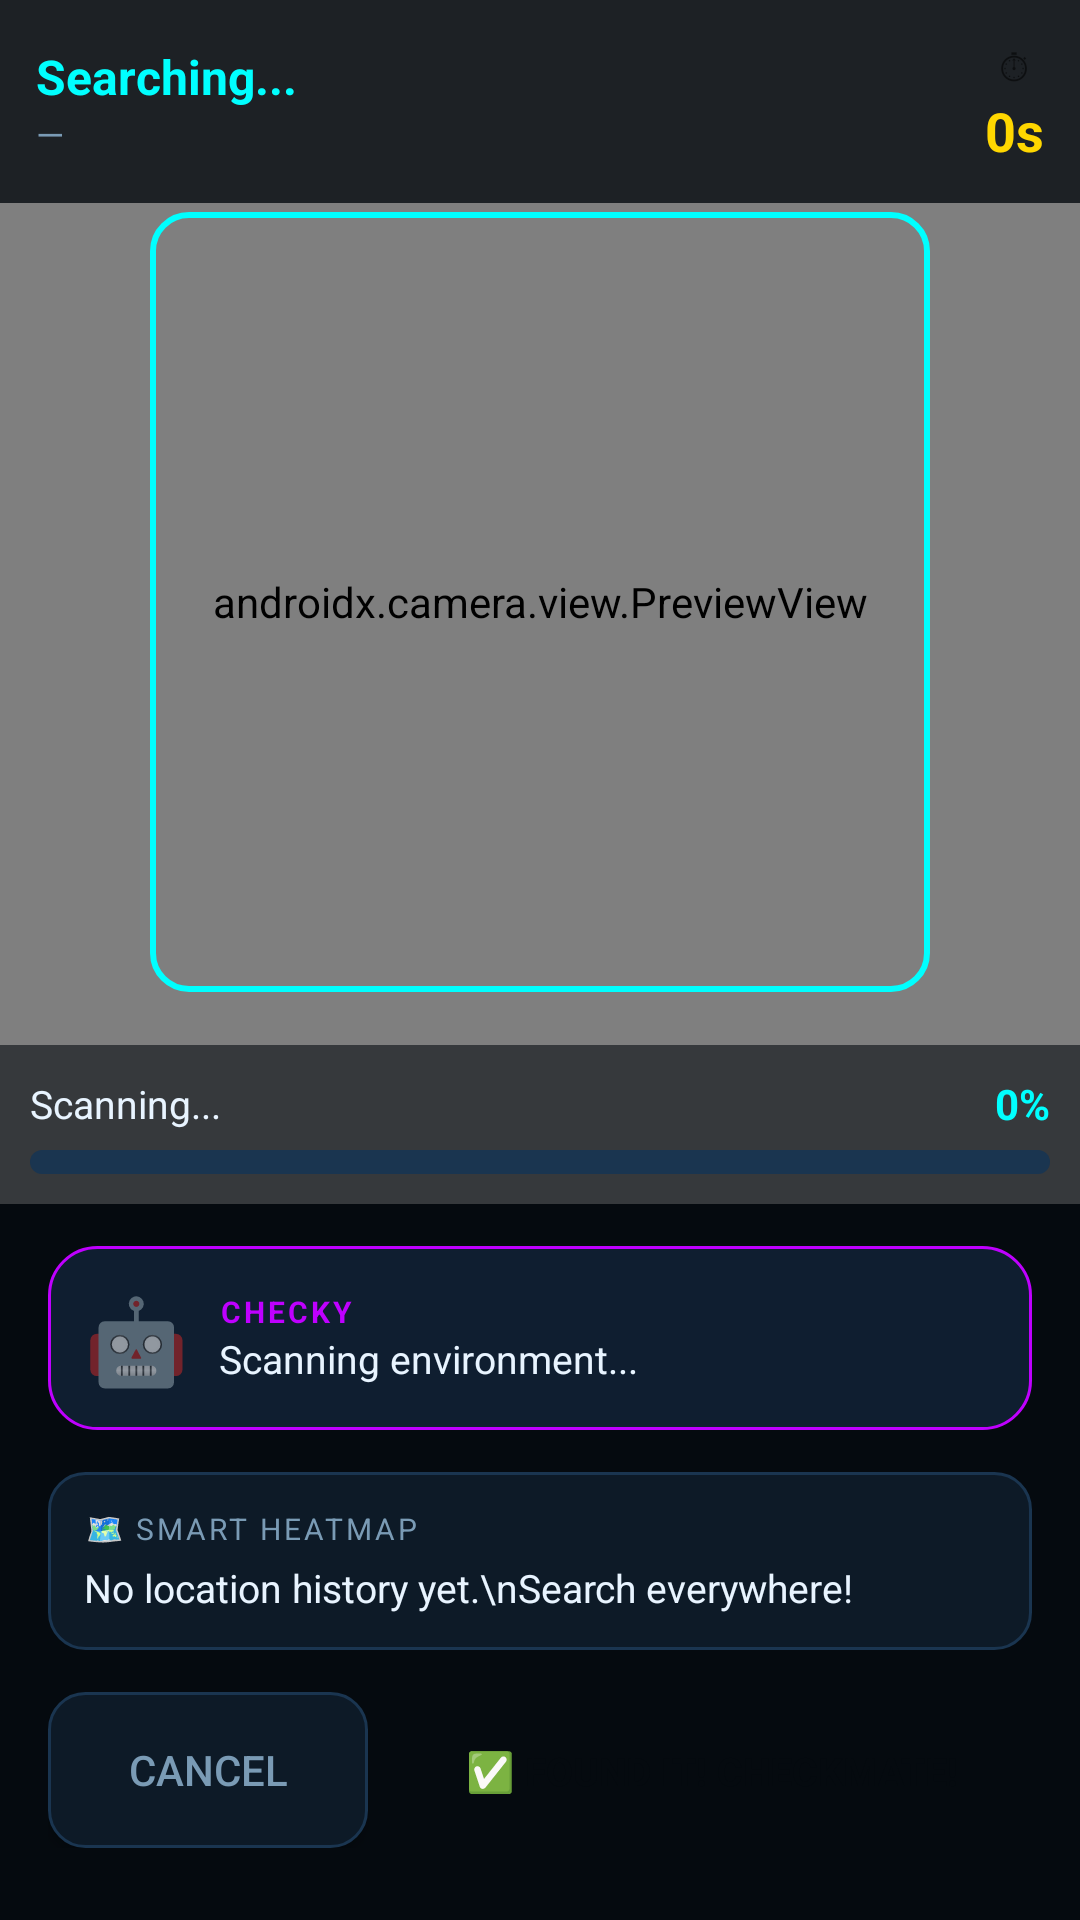

Here is an Android app screen rendered from its layout file. Give the layout XML and the strings, colors and styles it references.
<!-- AndroidManifest.xml: activity theme Theme.YayCheckmate -->
<!-- res/layout/activity_search.xml -->
<?xml version="1.0" encoding="utf-8"?>
<androidx.constraintlayout.widget.ConstraintLayout
    xmlns:android="http://schemas.android.com/apk/res/android"
    xmlns:app="http://schemas.android.com/apk/res-auto"
    android:layout_width="match_parent"
    android:layout_height="match_parent"
    android:background="@color/colorBackground">

    
    <androidx.camera.view.PreviewView
        android:id="@+id/cameraPreview"
        android:layout_width="match_parent"
        android:layout_height="0dp"
        app:layout_constraintTop_toTopOf="parent"
        app:layout_constraintBottom_toTopOf="@+id/bottomPanel"
        app:layout_constraintStart_toStartOf="parent"
        app:layout_constraintEnd_toEndOf="parent" />

    
    <View
        android:layout_width="260dp"
        android:layout_height="260dp"
        android:background="@drawable/bg_scan_overlay"
        app:layout_constraintTop_toTopOf="@+id/cameraPreview"
        app:layout_constraintBottom_toBottomOf="@+id/cameraPreview"
        app:layout_constraintStart_toStartOf="parent"
        app:layout_constraintEnd_toEndOf="parent" />

    
    <LinearLayout
        android:layout_width="match_parent"
        android:layout_height="wrap_content"
        android:background="#CC050A0F"
        android:padding="12dp"
        android:orientation="horizontal"
        android:gravity="center_vertical"
        app:layout_constraintTop_toTopOf="parent"
        app:layout_constraintStart_toStartOf="parent"
        app:layout_constraintEnd_toEndOf="parent">

        <LinearLayout
            android:layout_width="0dp"
            android:layout_height="wrap_content"
            android:layout_weight="1"
            android:orientation="vertical">

            <TextView
                android:id="@+id/tvObjectName"
                android:layout_width="wrap_content"
                android:layout_height="wrap_content"
                android:text="Searching..."
                android:textColor="@color/colorPrimary"
                android:textSize="16sp"
                android:textStyle="bold" />

            <TextView
                android:id="@+id/tvDifficulty"
                android:layout_width="wrap_content"
                android:layout_height="wrap_content"
                android:text="—"
                android:textColor="@color/colorTextSecondary"
                android:textSize="12sp" />

        </LinearLayout>

        
        <LinearLayout
            android:layout_width="wrap_content"
            android:layout_height="wrap_content"
            android:orientation="vertical"
            android:gravity="center">

            <TextView
                android:layout_width="wrap_content"
                android:layout_height="wrap_content"
                android:text="⏱"
                android:textSize="14sp"
                android:gravity="center" />

            <TextView
                android:id="@+id/tvTimer"
                android:layout_width="wrap_content"
                android:layout_height="wrap_content"
                android:text="0s"
                android:textColor="@color/colorWarning"
                android:textSize="18sp"
                android:textStyle="bold"
                android:gravity="center" />

        </LinearLayout>

    </LinearLayout>

    
    <LinearLayout
        android:layout_width="match_parent"
        android:layout_height="wrap_content"
        android:background="#99050A0F"
        android:padding="10dp"
        android:orientation="vertical"
        app:layout_constraintBottom_toTopOf="@+id/bottomPanel"
        app:layout_constraintStart_toStartOf="parent"
        app:layout_constraintEnd_toEndOf="parent">

        <LinearLayout
            android:layout_width="match_parent"
            android:layout_height="wrap_content"
            android:orientation="horizontal"
            android:gravity="center_vertical"
            android:layout_marginBottom="6dp">

            <TextView
                android:id="@+id/tvDetectionLabel"
                android:layout_width="0dp"
                android:layout_height="wrap_content"
                android:layout_weight="1"
                android:text="Scanning..."
                android:textColor="@color/colorText"
                android:textSize="13sp" />

            <TextView
                android:id="@+id/tvConfidence"
                android:layout_width="wrap_content"
                android:layout_height="wrap_content"
                android:text="0%"
                android:textColor="@color/colorPrimary"
                android:textSize="14sp"
                android:textStyle="bold" />

        </LinearLayout>

        <ProgressBar
            android:id="@+id/progressConfidence"
            style="?android:attr/progressBarStyleHorizontal"
            android:layout_width="match_parent"
            android:layout_height="8dp"
            android:progressDrawable="@drawable/bg_progress_cyan"
            android:max="100"
            android:progress="0" />

    </LinearLayout>

    
    <LinearLayout
        android:id="@+id/bottomPanel"
        android:layout_width="match_parent"
        android:layout_height="wrap_content"
        android:background="@color/colorBackground"
        android:orientation="vertical"
        android:paddingTop="14dp"
        android:paddingBottom="24dp"
        android:paddingStart="16dp"
        android:paddingEnd="16dp"
        app:layout_constraintBottom_toBottomOf="parent"
        app:layout_constraintStart_toStartOf="parent"
        app:layout_constraintEnd_toEndOf="parent">

        
        <LinearLayout
            android:layout_width="match_parent"
            android:layout_height="wrap_content"
            android:background="@drawable/bg_mascot"
            android:padding="12dp"
            android:orientation="horizontal"
            android:gravity="center_vertical"
            android:layout_marginBottom="14dp">

            <TextView
                android:layout_width="wrap_content"
                android:layout_height="wrap_content"
                android:text="🤖"
                android:textSize="28sp"
                android:layout_marginEnd="10dp" />

            <LinearLayout
                android:layout_width="0dp"
                android:layout_height="wrap_content"
                android:layout_weight="1"
                android:orientation="vertical">

                <TextView
                    android:layout_width="wrap_content"
                    android:layout_height="wrap_content"
                    android:text="CHECKY"
                    android:textColor="@color/colorSecondary"
                    android:textSize="10sp"
                    android:textStyle="bold"
                    android:letterSpacing="0.1" />

                <TextView
                    android:id="@+id/tvMascotMessage"
                    android:layout_width="wrap_content"
                    android:layout_height="wrap_content"
                    android:text="Scanning environment..."
                    android:textColor="@color/colorText"
                    android:textSize="13sp" />

            </LinearLayout>

        </LinearLayout>

        
        <LinearLayout
            android:layout_width="match_parent"
            android:layout_height="wrap_content"
            android:background="@drawable/bg_card"
            android:padding="12dp"
            android:orientation="vertical"
            android:layout_marginBottom="14dp">

            <TextView
                android:layout_width="wrap_content"
                android:layout_height="wrap_content"
                android:text="🗺️ SMART HEATMAP"
                android:textColor="@color/colorTextSecondary"
                android:textSize="10sp"
                android:letterSpacing="0.1"
                android:layout_marginBottom="4dp" />

            <TextView
                android:id="@+id/tvHeatmapHint"
                android:layout_width="match_parent"
                android:layout_height="wrap_content"
                android:text="No location history yet.\nSearch everywhere!"
                android:textColor="@color/colorText"
                android:textSize="13sp"
                android:lineSpacingExtra="4dp" />

        </LinearLayout>

        
        <LinearLayout
            android:layout_width="match_parent"
            android:layout_height="wrap_content"
            android:orientation="horizontal">

            <Button
                android:id="@+id/btnCancel"
                android:layout_width="0dp"
                android:layout_height="52dp"
                android:layout_weight="1"
                android:text="Cancel"
                android:textColor="@color/colorTextSecondary"
                android:background="@drawable/bg_card"
                android:layout_marginEnd="8dp" />

            <Button
                android:id="@+id/btnFound"
                android:layout_width="0dp"
                android:layout_height="52dp"
                android:layout_weight="2"
                android:text="✅ FOUND IT! Checkmate!"
                android:textColor="@color/colorBackground"
                android:background="@drawable/bg_button_neon"
                android:textStyle="bold"
                android:textSize="13sp" />

        </LinearLayout>

    </LinearLayout>

</androidx.constraintlayout.widget.ConstraintLayout>
<!-- resources referenced by this layout -->
<resources>
  <color name="colorBackground">#050A0F</color>
  <color name="colorPrimary">#00FFFF</color>
  <color name="colorSecondary">#BF00FF</color>
  <color name="colorText">#E8F4FF</color>
  <color name="colorTextSecondary">#7A9BB5</color>
  <color name="colorWarning">#FFD700</color>
  <!-- drawable bg_card (drawable) -->
  <?xml version="1.0" encoding="utf-8"?>
  <shape xmlns:android="http://schemas.android.com/apk/res/android">
      <solid android:color="@color/colorCard" />
      <stroke android:width="1dp" android:color="@color/colorBorder" />
      <corners android:radius="@dimen/card_radius" />
  </shape>
  <!-- drawable bg_mascot (drawable) -->
  <?xml version="1.0" encoding="utf-8"?>
  <shape xmlns:android="http://schemas.android.com/apk/res/android">
      <solid android:color="@color/colorSurfaceVariant" />
      <stroke android:width="1dp" android:color="@color/colorSecondary" />
      <corners android:radius="16dp" />
  </shape>
  <!-- drawable bg_scan_overlay (drawable) -->
  <?xml version="1.0" encoding="utf-8"?>
  <shape xmlns:android="http://schemas.android.com/apk/res/android">
      <stroke android:width="2dp" android:color="@color/colorPrimary" />
      <corners android:radius="12dp" />
  </shape>
  <color name="colorCard">#0D1A27</color>
  <color name="colorBorder">#1A3550</color>
  <dimen name="card_radius">12dp</dimen>
  <color name="colorSurfaceVariant">#0F1E30</color>
  <color name="colorAccent">#0066FF</color>
  <color name="colorPrimaryDark">#00C8C8</color>
  <color name="colorSecondaryDark">#9900CC</color>
  <color name="colorSurface">#0A1520</color>
  <color name="colorNavBackground">#070D14</color>
  <style name="Widget.YayCheckmate.Button" parent="Widget.MaterialComponents.Button">
          <item name="android:textColor">@color/colorBackground</item>
          <item name="backgroundTint">@color/colorPrimary</item>
          <item name="android:letterSpacing">0.08</item>
          <item name="android:textStyle">bold</item>
          <item name="cornerRadius">8dp</item>
      </style>
  <style name="Widget.YayCheckmate.TextInput" parent="Widget.MaterialComponents.TextInputLayout.OutlinedBox">
          <item name="boxStrokeColor">@color/colorPrimary</item>
          <item name="hintTextColor">@color/colorTextSecondary</item>
          <item name="android:textColorHint">@color/colorTextSecondary</item>
          <item name="boxBackgroundColor">@color/colorSurface</item>
      </style>
  <style name="ThemeOverlay.YayCheckmate.MaterialAlertDialog" parent="ThemeOverlay.MaterialComponents.MaterialAlertDialog">
          <item name="colorSurface">@color/colorSurface</item>
          <item name="colorOnSurface">@color/colorText</item>
          <item name="colorPrimary">@color/colorPrimary</item>
          <item name="android:textColorPrimary">@color/colorText</item>
          <item name="shapeAppearanceMediumComponent">@style/ShapeAppearance.YayCheckmate.MediumComponent</item>
      </style>
  <style name="Widget.YayCheckmate.Snackbar" parent="Widget.MaterialComponents.Snackbar">
          <item name="android:background">@drawable/bg_snackbar</item>
          <item name="snackbarButtonStyle">@style/Widget.YayCheckmate.Button.TextButton.Snackbar</item>
          <item name="android:layout_margin">24dp</item>
      </style>
  <style name="ShapeAppearance.YayCheckmate.MediumComponent" parent="ShapeAppearance.MaterialComponents.MediumComponent">
          <item name="cornerFamily">rounded</item>
          <item name="cornerSize">20dp</item>
      </style>
  <!-- drawable bg_snackbar (drawable) -->
  <?xml version="1.0" encoding="utf-8"?>
  <shape xmlns:android="http://schemas.android.com/apk/res/android">
      <solid android:color="@color/colorSurfaceVariant" />
      <stroke android:width="1dp" android:color="@color/colorPrimary" />
      <corners android:radius="12dp" />
  </shape>
  <style name="Widget.YayCheckmate.Button.TextButton.Snackbar" parent="Widget.MaterialComponents.Button.TextButton">
          <item name="android:textColor">@color/colorPrimary</item>
      </style>
</resources>
